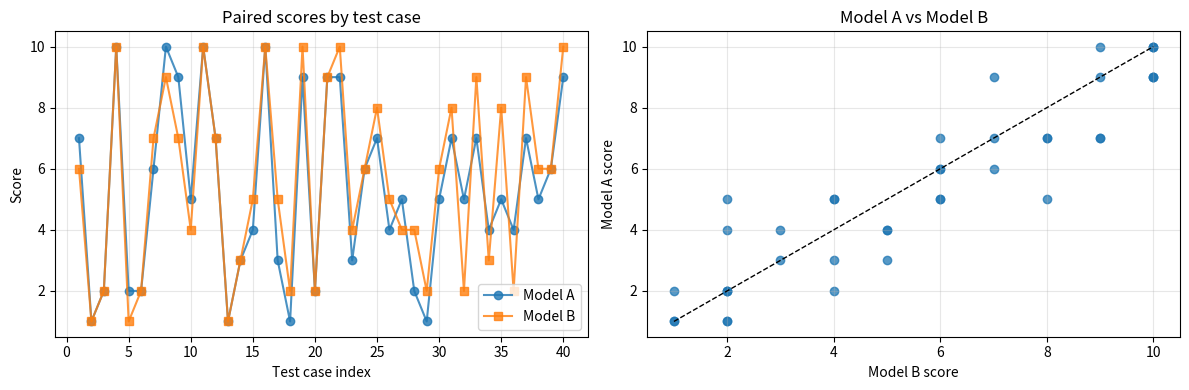
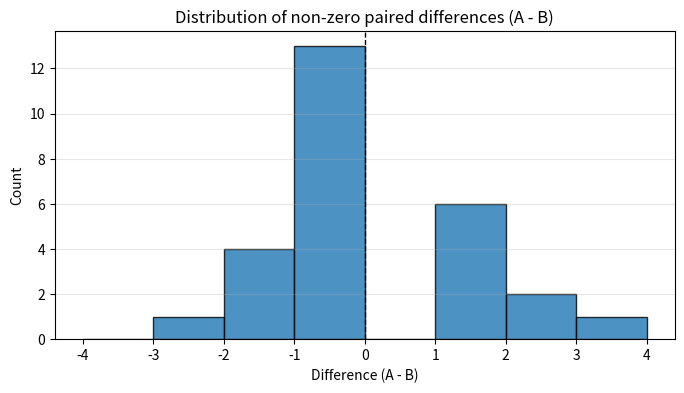

Generate these figures, in order, with matplotlib:
import random
import matplotlib.pyplot as plt

# --- User settings ---
n = 40
score_min = 1
score_max = 10
mean_advantage_a = 0.1
noise_std = 1.2
seed = 7


rng = random.Random(seed)

def clip_score(x, min_score, max_score):
    return max(min_score, min(max_score, x))

scores_a = []
scores_b = []
for _ in range(n):
    b = rng.randint(score_min, score_max)
    raw_a = round(b + rng.gauss(mean_advantage_a, noise_std))
    a = clip_score(raw_a, score_min, score_max)
    scores_b.append(b)
    scores_a.append(a)

pairs = list(zip(scores_a, scores_b))
mean_diff = sum(a - b for a, b in pairs) / n

print(f'Generated {n} paired scores.')
print(f'Observed average (A - B): {mean_diff:.3f}')
print('First 10 pairs (A, B):', pairs[:10])


indices = list(range(1, n + 1))

fig, axes = plt.subplots(1, 2, figsize=(12, 4))

axes[0].plot(indices, scores_a, marker='o', linestyle='-', label='Model A', alpha=0.8)
axes[0].plot(indices, scores_b, marker='s', linestyle='-', label='Model B', alpha=0.8)
axes[0].set_title('Paired scores by test case')
axes[0].set_xlabel('Test case index')
axes[0].set_ylabel('Score')
axes[0].set_ylim(score_min - 0.5, score_max + 0.5)
axes[0].legend()
axes[0].grid(alpha=0.3)

axes[1].scatter(scores_b, scores_a, alpha=0.75)
axes[1].plot([score_min, score_max], [score_min, score_max], color='black', linestyle='--', linewidth=1)
axes[1].set_title('Model A vs Model B')
axes[1].set_xlabel('Model B score')
axes[1].set_ylabel('Model A score')
axes[1].set_xlim(score_min - 0.5, score_max + 0.5)
axes[1].set_ylim(score_min - 0.5, score_max + 0.5)
axes[1].grid(alpha=0.3)

plt.tight_layout()
plt.show()


diffs = [a - b for a, b in pairs]
nonzero_diffs = [d for d in diffs if d != 0]

print(f'Total pairs: {len(diffs)}')
print(f'Non-zero differences used by Wilcoxon: {len(nonzero_diffs)}')
print('First 20 differences:', diffs[:20])


if nonzero_diffs:
    plt.figure(figsize=(8, 4))
    bins = range(min(nonzero_diffs) - 1, max(nonzero_diffs) + 2)
    plt.hist(nonzero_diffs, bins=bins, edgecolor='black', alpha=0.8)
    plt.axvline(0, color='black', linestyle='--', linewidth=1)
    plt.title('Distribution of non-zero paired differences (A - B)')
    plt.xlabel('Difference (A - B)')
    plt.ylabel('Count')
    plt.grid(axis='y', alpha=0.3)
    plt.show()
else:
    print('No non-zero differences to plot.')


def average_ranks(values):
    """Return ranks (1..n) with average ranks for tied values."""
    order = sorted(range(len(values)), key=lambda i: values[i])
    ranks = [0.0] * len(values)
    i = 0
    next_rank = 1
    while i < len(order):
        j = i
        v = values[order[i]]
        while j < len(order) and values[order[j]] == v:
            j += 1
        count = j - i
        avg_rank = (next_rank + (next_rank + count - 1)) / 2
        for k in range(i, j):
            ranks[order[k]] = avg_rank
        next_rank += count
        i = j
    return ranks

if nonzero_diffs:
    abs_diffs = [abs(d) for d in nonzero_diffs]
    ranks = average_ranks(abs_diffs)
    signed_ranks = [r if d > 0 else -r for d, r in zip(nonzero_diffs, ranks)]
    W_plus = sum(r for r in signed_ranks if r > 0)
    W_minus = -sum(r for r in signed_ranks if r < 0)
    T_stat = min(W_plus, W_minus)

    print(f"{'i':>2} {'d_i':>4} {'|d_i|':>6} {'rank':>7} {'signed rank':>12}")
    for i, (d, ad, r, sr) in enumerate(zip(nonzero_diffs, abs_diffs, ranks, signed_ranks), start=1):
        if i > 12:
            print('...')
            break
        print(f"{i:>2} {d:+4d} {ad:>6} {r:>7.1f} {sr:>12.1f}")

    print(f'W+ = {W_plus:.3f}')
    print(f'W- = {W_minus:.3f}')
    print(f'T = min(W+, W-) = {T_stat:.3f}')
else:
    ranks = []
    W_plus = 0.0
    W_minus = 0.0
    T_stat = 0.0
    print('All differences are zero, so the test has no informative ranks.')


def exact_two_sided_p_value_from_ranks(ranks, observed_T):
    """Exact two-sided p-value for T=min(W+,W-) given fixed ranks."""
    if not ranks:
        return 1.0

    # Ranks are integer/half-integer when using average ties, so scale by 2.
    scaled_ranks = [int(round(r * 2)) for r in ranks]
    total = sum(scaled_ranks)
    observed_scaled_T = int(round(observed_T * 2))

    # dist[s] = number of sign assignments with W+ == s
    dist = {0: 1}
    for rv in scaled_ranks:
        nxt = {}
        for s, count in dist.items():
            nxt[s] = nxt.get(s, 0) + count
            s_plus = s + rv
            nxt[s_plus] = nxt.get(s_plus, 0) + count
        dist = nxt

    extreme = sum(
        count
        for s, count in dist.items()
        if min(s, total - s) <= observed_scaled_T
    )
    return extreme / (2 ** len(scaled_ranks))

p_value_two_sided = exact_two_sided_p_value_from_ranks(ranks, T_stat)
print(f'Exact two-sided p-value: {p_value_two_sided:.6f}')
print('Interpretation: smaller p-values provide stronger evidence that the models differ.')


try:
    from scipy.stats import wilcoxon

    if nonzero_diffs:
        scipy_result = wilcoxon(nonzero_diffs, zero_method='wilcox', alternative='two-sided', method='auto')
        print('SciPy statistic:', scipy_result.statistic)
        print('SciPy p-value  :', scipy_result.pvalue)
    else:
        print('SciPy check skipped: all differences are zero.')
except ModuleNotFoundError:
    print('SciPy not installed in this environment; optional check skipped.')
